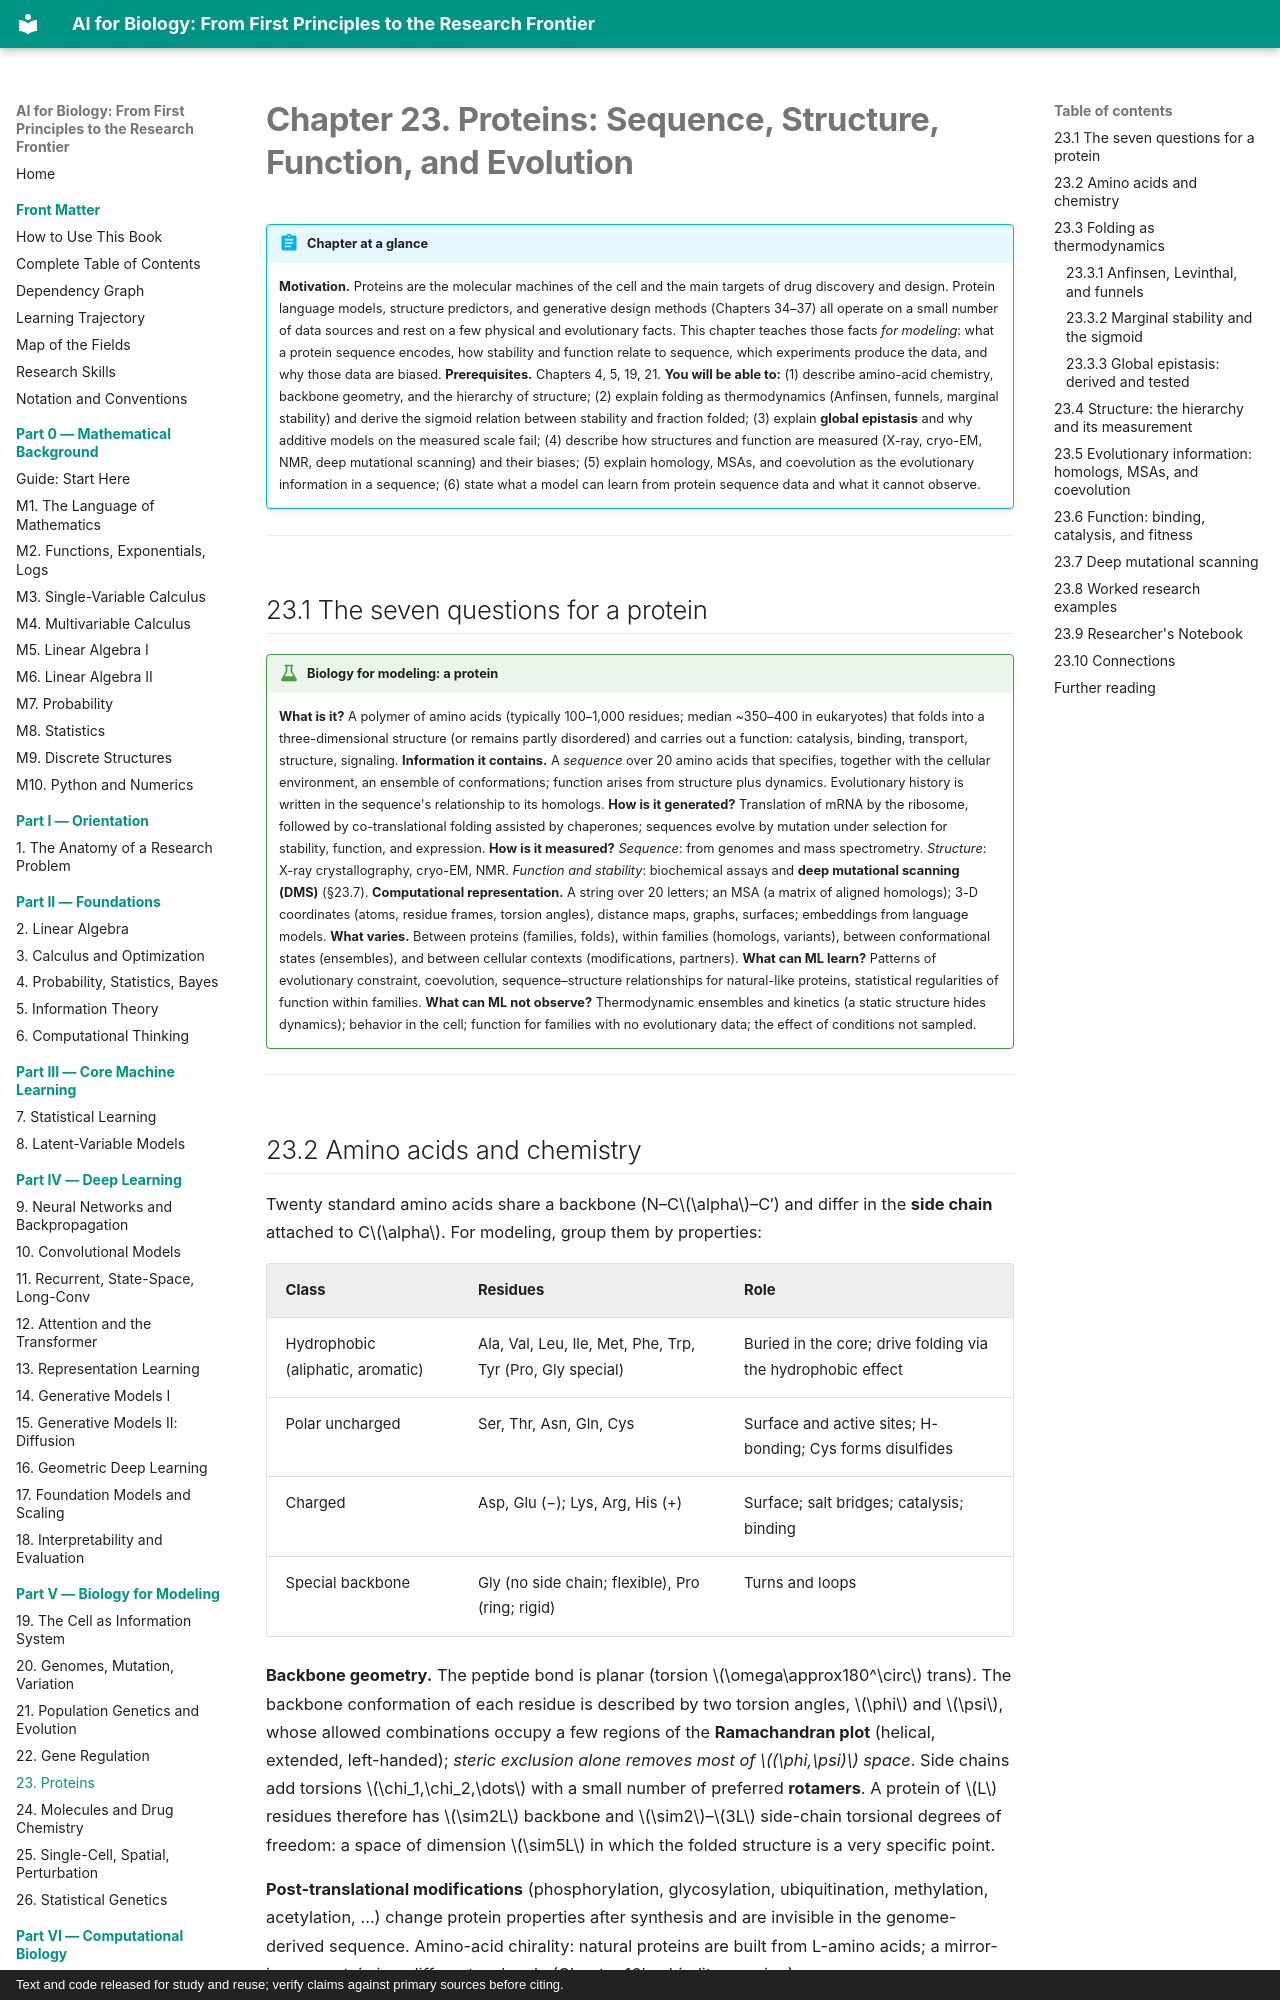

repository: namknnguyen/ai-for-biology-book · page: chapters/ch23-proteins/index.html · generator: mkdocs · copyright: Text and code released for study and reuse; verify claims against primary sources before citing.

# Chapter 23. Proteins: Sequence, Structure, Function, and Evolution

!!! abstract "Chapter at a glance"
    **Motivation.** Proteins are the molecular machines of the cell and the main targets of drug discovery and design. Protein language models, structure predictors, and generative design methods (Chapters 34–37) all operate on a small number of data sources and rest on a few physical and evolutionary facts. This chapter teaches those facts *for modeling*: what a protein sequence encodes, how stability and function relate to sequence, which experiments produce the data, and why those data are biased.
    **Prerequisites.** Chapters 4, 5, 19, 21.
    **You will be able to:** (1) describe amino-acid chemistry, backbone geometry, and the hierarchy of structure; (2) explain folding as thermodynamics (Anfinsen, funnels, marginal stability) and derive the sigmoid relation between stability and fraction folded; (3) explain **global epistasis** and why additive models on the measured scale fail; (4) describe how structures and function are measured (X-ray, cryo-EM, NMR, deep mutational scanning) and their biases; (5) explain homology, MSAs, and coevolution as the evolutionary information in a sequence; (6) state what a model can learn from protein sequence data and what it cannot observe.

---

## 23.1 The seven questions for a protein

!!! bio "Biology for modeling: a protein"
    **What is it?** A polymer of amino acids (typically 100–1,000 residues; median ~350–400 in eukaryotes) that folds into a three-dimensional structure (or remains partly disordered) and carries out a function: catalysis, binding, transport, structure, signaling.
    **Information it contains.** A *sequence* over 20 amino acids that specifies, together with the cellular environment, an ensemble of conformations; function arises from structure plus dynamics. Evolutionary history is written in the sequence's relationship to its homologs.
    **How is it generated?** Translation of mRNA by the ribosome, followed by co-translational folding assisted by chaperones; sequences evolve by mutation under selection for stability, function, and expression.
    **How is it measured?** *Sequence*: from genomes and mass spectrometry. *Structure*: X-ray crystallography, cryo-EM, NMR. *Function and stability*: biochemical assays and **deep mutational scanning (DMS)** (§23.7).
    **Computational representation.** A string over 20 letters; an MSA (a matrix of aligned homologs); 3-D coordinates (atoms, residue frames, torsion angles), distance maps, graphs, surfaces; embeddings from language models.
    **What varies.** Between proteins (families, folds), within families (homologs, variants), between conformational states (ensembles), and between cellular contexts (modifications, partners).
    **What can ML learn?** Patterns of evolutionary constraint, coevolution, sequence–structure relationships for natural-like proteins, statistical regularities of function within families.
    **What can ML not observe?** Thermodynamic ensembles and kinetics (a static structure hides dynamics); behavior in the cell; function for families with no evolutionary data; the effect of conditions not sampled.

---
